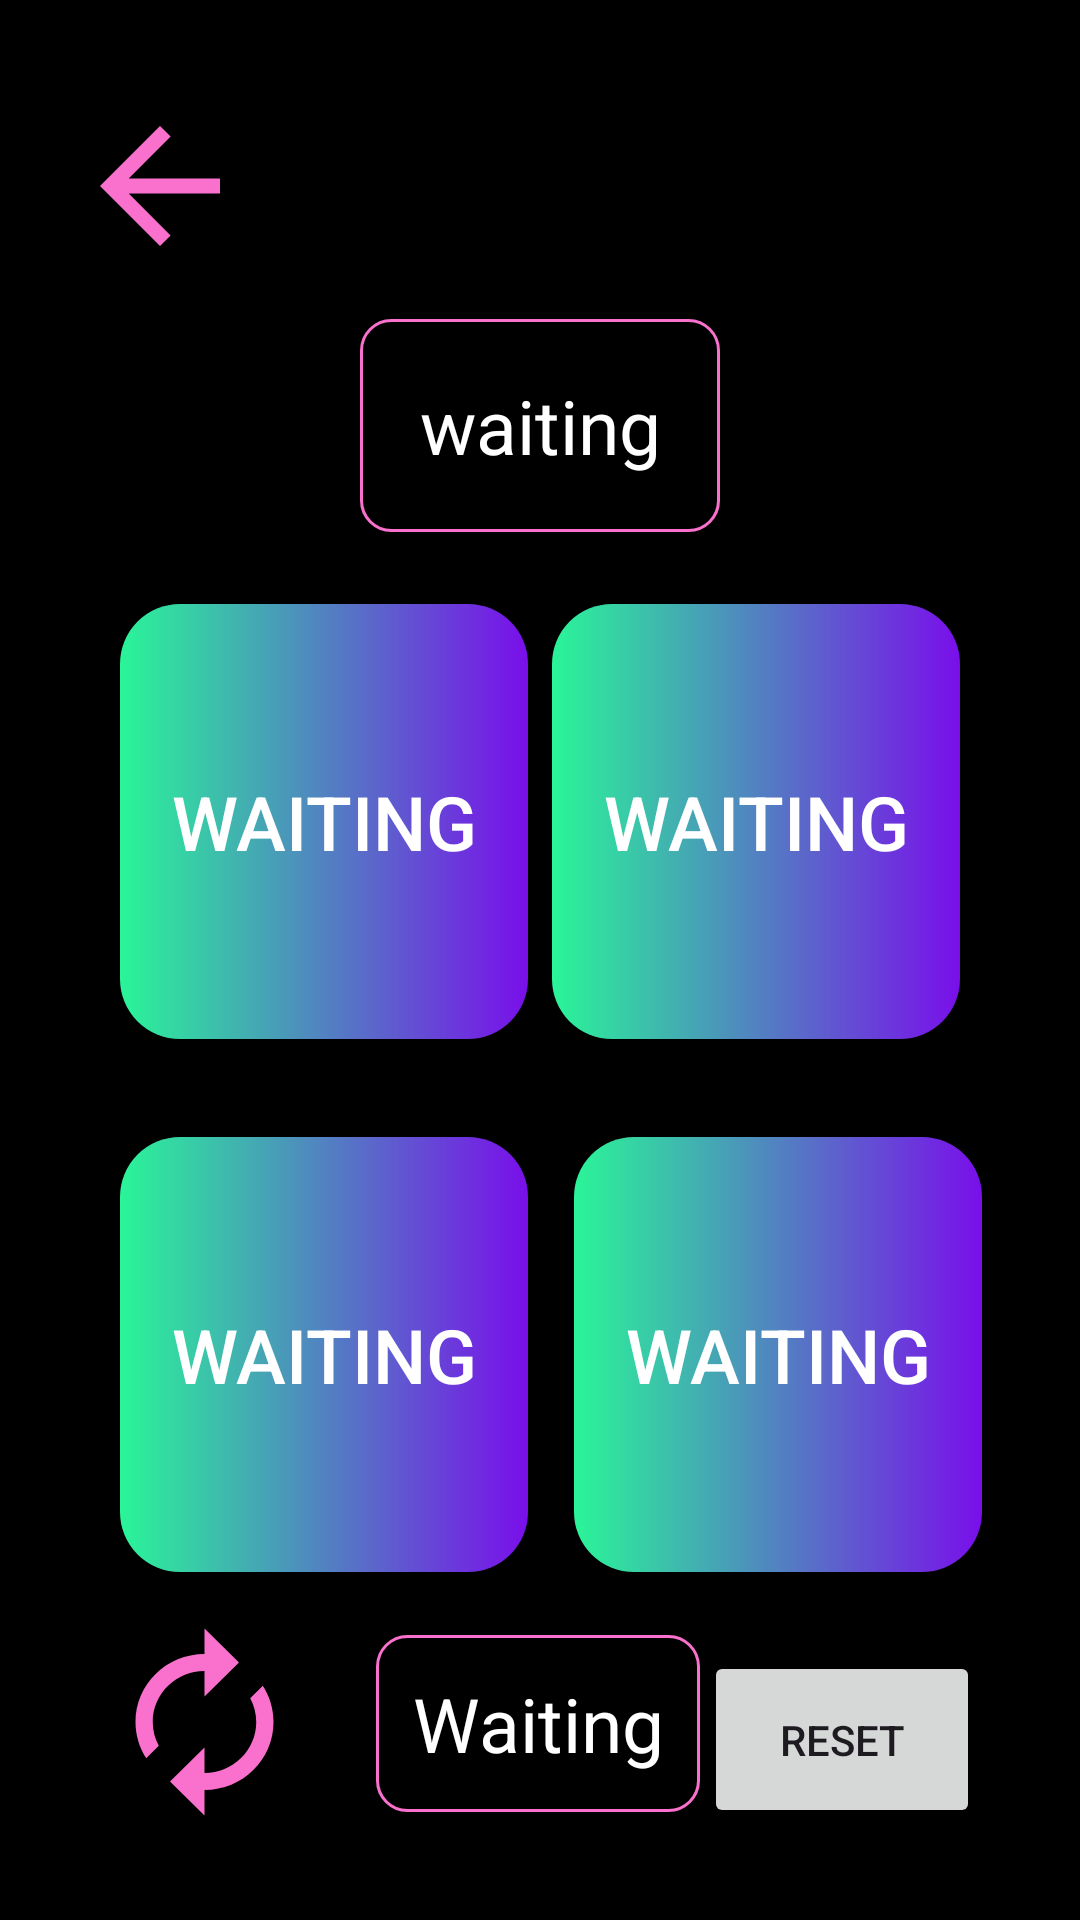

This screen was rendered from an Android layout file. Write that file and the resources it references.
<!-- AndroidManifest.xml: application theme Theme.Plus_n -->
<!-- res/layout/fragment_systems.xml -->
<?xml version="1.0" encoding="utf-8"?>
<FrameLayout xmlns:android="http://schemas.android.com/apk/res/android"
    xmlns:app="http://schemas.android.com/apk/res-auto"
    xmlns:tools="http://schemas.android.com/tools"
    android:layout_width="match_parent"
    android:layout_height="match_parent"
    tools:context=".systems">

    <androidx.constraintlayout.widget.ConstraintLayout
        android:layout_width="match_parent"
        android:layout_height="match_parent"
        android:background="@color/black">
        <Button
            android:id="@+id/key00"
            android:layout_width="136dp"
            android:layout_height="145dp"
            android:layout_marginStart="40dp"
            android:textSize="25sp"
            android:text="waiting"
            android:gravity="center"
            android:textColor="#FFFFFF"
            android:background="@drawable/custom_buttonslice"
            app:layout_constraintBottom_toTopOf="@+id/key10"
            app:layout_constraintEnd_toStartOf="@+id/key01"
            app:layout_constraintHorizontal_bias="0.0"
            app:layout_constraintStart_toStartOf="parent"
            app:layout_constraintTop_toTopOf="parent"
            app:layout_constraintVertical_bias="0.861" />

        <Button
            android:id="@+id/key01"
            android:layout_width="136dp"
            android:layout_height="145dp"
            android:layout_marginEnd="40dp"
            android:textSize="25sp"
            android:text="waiting"
            android:gravity="center"
            android:textColor="#FFFFFF"
            android:background="@drawable/custom_buttonslice"
            app:layout_constraintBottom_toTopOf="@+id/key11"
            app:layout_constraintEnd_toEndOf="parent"
            app:layout_constraintTop_toTopOf="parent"
            app:layout_constraintVertical_bias="0.861" />

        <Button
            android:id="@+id/key10"
            android:layout_width="136dp"
            android:layout_height="145dp"
            android:layout_marginStart="40dp"
            android:layout_marginBottom="116dp"
            android:textSize="25sp"
            android:text="waiting"
            android:gravity="center"
            android:textColor="#FFFFFF"
            android:background="@drawable/custom_buttonslice"
            app:layout_constraintBottom_toBottomOf="parent"
            app:layout_constraintEnd_toStartOf="@+id/key11"
            app:layout_constraintHorizontal_bias="0.0"
            app:layout_constraintStart_toStartOf="parent" />

        <Button
            android:id="@+id/key11"
            android:layout_width="136dp"
            android:layout_height="145dp"
            android:layout_marginBottom="116dp"
            android:textSize="25sp"
            android:text="waiting"
            android:gravity="center"
            android:textColor="#FFFFFF"
            android:background="@drawable/custom_buttonslice"
            app:layout_constraintBottom_toBottomOf="parent"
            app:layout_constraintEnd_toEndOf="parent"
            app:layout_constraintHorizontal_bias="0.854"
            app:layout_constraintStart_toStartOf="parent" />

        <TextView
            android:id="@+id/nvalue"
            android:layout_width="120dp"
            android:layout_height="71dp"
            android:textSize="25sp"
            android:text="waiting"
            android:gravity="center"
            android:textColor="#FFFFFF"
            android:background="@drawable/custom_startbutton"
            app:layout_constraintBottom_toBottomOf="parent"
            app:layout_constraintEnd_toEndOf="parent"
            app:layout_constraintStart_toStartOf="parent"
            app:layout_constraintTop_toTopOf="parent"
            app:layout_constraintVertical_bias="0.187" />

        <TextView
            android:id="@+id/Result"
            android:layout_width="108dp"
            android:layout_height="59dp"
            android:layout_marginBottom="36dp"
            android:gravity="center"
            android:textSize="25sp"
            android:text="Waiting"
            android:textColor="#FFFFFF"
            android:background="@drawable/custom_startbutton"
            app:layout_constraintBottom_toBottomOf="parent"
            app:layout_constraintEnd_toEndOf="parent"
            app:layout_constraintHorizontal_bias="0.498"
            app:layout_constraintStart_toStartOf="parent" />

        <Button
            android:id="@+id/Reset"
            android:layout_width="92dp"
            android:layout_height="59dp"
            android:text="Reset"
            app:layout_constraintBottom_toBottomOf="parent"
            app:layout_constraintEnd_toEndOf="parent"
            app:layout_constraintHorizontal_bias="0.875"
            app:layout_constraintStart_toStartOf="parent"
            app:layout_constraintTop_toTopOf="parent"
            app:layout_constraintVertical_bias="0.947" />

        <Button
            android:id="@+id/btnBacktohome"
            android:layout_width="60dp"
            android:layout_height="60dp"
            android:layout_marginTop="32dp"
            android:background="@drawable/arrowback"
            android:text=""
            android:textColor="#ffffff"
            app:layout_constraintEnd_toEndOf="parent"
            app:layout_constraintHorizontal_bias="0.078"
            app:layout_constraintStart_toStartOf="parent"
            app:layout_constraintTop_toTopOf="parent" />

        <Button
            android:id="@+id/redoIcon"
            android:layout_width="69dp"
            android:layout_height="68dp"
            android:layout_marginBottom="32dp"
            android:background="@drawable/redoicon"
            android:text=""
            app:layout_constraintBottom_toBottomOf="parent"
            app:layout_constraintEnd_toEndOf="parent"
            app:layout_constraintHorizontal_bias="0.116"
            app:layout_constraintStart_toStartOf="parent" />
    </androidx.constraintlayout.widget.ConstraintLayout>



</FrameLayout>
<!-- resources referenced by this layout -->
<resources>
  <color name="black">#FF000000</color>
  <!-- drawable arrowback (drawable) -->
  <vector android:autoMirrored="true" android:height="24dp"
      android:tint="#FA71CD" android:viewportHeight="24"
      android:viewportWidth="24" android:width="24dp" xmlns:android="http://schemas.android.com/apk/res/android">
      <path android:fillColor="@android:color/white" android:pathData="M20,11H7.83l5.59,-5.59L12,4l-8,8 8,8 1.41,-1.41L7.83,13H20v-2z"/>
  </vector>
  <!-- drawable custom_buttonslice (drawable) -->
  <?xml version="1.0" encoding="utf-8"?>
  <shape xmlns:android="http://schemas.android.com/apk/res/android" android:shape="rectangle">
  
      <gradient android:startColor="#2AF598" android:endColor="#790FEA"/>
      <corners android:radius="20dp"/>
  
  </shape>
  <!-- drawable custom_startbutton (drawable) -->
  <?xml version="1.0" encoding="utf-8"?>
  <shape xmlns:android="http://schemas.android.com/apk/res/android" android:shape="rectangle">
  
      <stroke android:color="#FA71CD" android:width="1dp"/>
      <corners android:radius="10dp"/>
  
  </shape>
  <!-- drawable redoicon (drawable) -->
  <vector android:height="24dp" android:tint="#FA71CD"
      android:viewportHeight="24" android:viewportWidth="24"
      android:width="24dp" xmlns:android="http://schemas.android.com/apk/res/android">
      <path android:fillColor="@android:color/white" android:pathData="M12,6v3l4,-4 -4,-4v3c-4.42,0 -8,3.58 -8,8 0,1.57 0.46,3.03 1.24,4.26L6.7,14.8c-0.45,-0.83 -0.7,-1.79 -0.7,-2.8 0,-3.31 2.69,-6 6,-6zM18.76,7.74L17.3,9.2c0.44,0.84 0.7,1.79 0.7,2.8 0,3.31 -2.69,6 -6,6v-3l-4,4 4,4v-3c4.42,0 8,-3.58 8,-8 0,-1.57 -0.46,-3.03 -1.24,-4.26z"/>
  </vector>
  <style name="Theme.Plus_n" parent="Base.Theme.Plus_n" />
  <style name="Base.Theme.Plus_n" parent="Theme.Material3.DayNight.NoActionBar">
          
          
      </style>
</resources>
